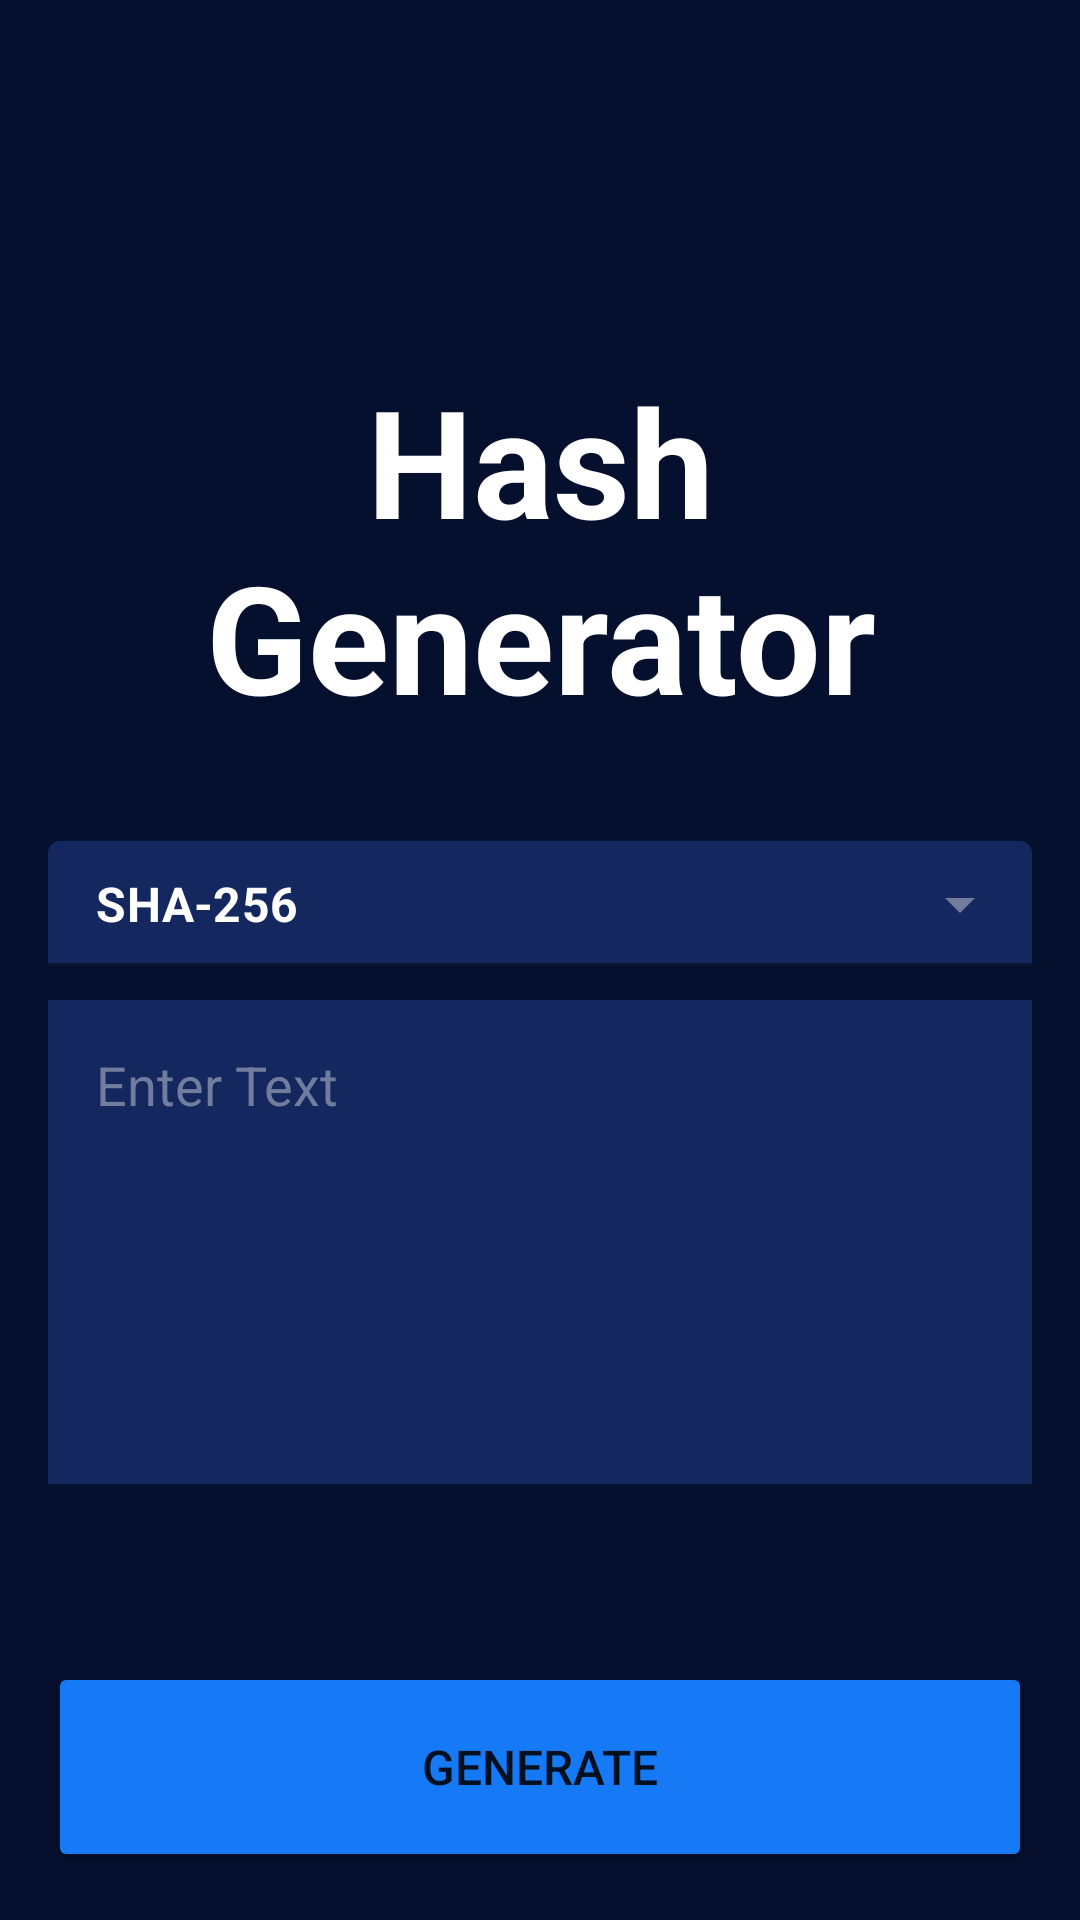

Produce the Android XML layout that renders to this screen, including the resource entries it uses.
<!-- AndroidManifest.xml: application theme SPlash -->
<!-- res/layout/fragment_home.xml -->
<?xml version="1.0" encoding="utf-8"?>
<androidx.constraintlayout.widget.ConstraintLayout
    xmlns:android="http://schemas.android.com/apk/res/android"
    xmlns:app="http://schemas.android.com/apk/res-auto"
    xmlns:tools="http://schemas.android.com/tools"
    android:layout_width="match_parent"
    android:layout_height="match_parent"
    tools:context=".HomeFragment"
    android:background="@color/dark">

    <TextView
        android:id="@+id/hash_title"
        android:layout_width="0dp"
        android:layout_height="wrap_content"
        android:layout_marginTop="120dp"
        android:text="@string/hash_generator"
        android:textColor="@color/white"
        android:textSize="50sp"
        android:layout_marginStart="60dp"
        android:layout_marginEnd="60dp"
        android:textAlignment="center"
        android:textStyle="bold"
        android:gravity="center"
        app:layout_constraintEnd_toEndOf="parent"

        app:layout_constraintStart_toStartOf="parent"
        app:layout_constraintTop_toTopOf="parent" />

    <com.google.android.material.textfield.TextInputLayout
        android:id="@+id/textInputLayout"
        style="@style/Widget.MaterialComponents.TextInputLayout.FilledBox.ExposedDropdownMenu"
        android:layout_width="match_parent"
        android:layout_height="wrap_content"
        android:layout_marginStart="16dp"
        android:layout_marginTop="32dp"
        android:layout_marginEnd="16dp"
        app:boxBackgroundColor="@color/dark_blue"
        app:boxStrokeColor="@color/teal_200"
        app:endIconTint="@color/gary"
        app:layout_constraintEnd_toEndOf="parent"
        app:layout_constraintStart_toStartOf="parent"
        app:layout_constraintTop_toBottomOf="@+id/hash_title"
        app:startIconDrawable="@drawable/ic_lock"
        app:startIconTint="@color/teal_200">

        <AutoCompleteTextView
            android:id="@+id/autoComplete_tv"
            android:layout_width="match_parent"
            android:layout_height="wrap_content"
            android:inputType="none"
            android:paddingTop="10dp"
            android:text="SHA-256"
            android:textColor="@color/white"
            android:textStyle="bold" />
    </com.google.android.material.textfield.TextInputLayout>

    <EditText
        android:id="@+id/text_box"
        android:layout_width="0dp"
        android:layout_height="wrap_content"
        android:layout_marginTop="8dp"
        android:padding="16dp"
        android:gravity="start|top"
        android:lines="6"
        android:ems="10"
        android:maxLines="6"
        android:textColor="@color/white"
        android:hint="@string/enter_text"
        android:background="@color/dark_blue"
        android:inputType="textMultiLine"
        android:textColorHint="@color/gary"
        app:layout_constraintEnd_toEndOf="@+id/textInputLayout"
        app:layout_constraintStart_toStartOf="@+id/textInputLayout"
        app:layout_constraintTop_toBottomOf="@+id/textInputLayout" />

    <Button
        android:id="@+id/btn_generate"
        android:layout_width="0dp"
        android:layout_height="70dp"
        android:layout_marginStart="16dp"
        android:layout_marginEnd="16dp"
        android:layout_marginBottom="16dp"
        android:backgroundTint="@color/blue"
        android:text="@string/generate"
        android:textSize="16sp"
        app:layout_constraintBottom_toBottomOf="parent"
        app:layout_constraintEnd_toEndOf="parent"
        app:layout_constraintStart_toStartOf="parent" />

    <View
        android:id="@+id/success_view"
        android:layout_width="wrap_content"
        android:layout_height="wrap_content"
        app:layout_constraintBottom_toBottomOf="parent"
        app:layout_constraintEnd_toEndOf="parent"
        app:layout_constraintStart_toStartOf="parent"
        app:layout_constraintTop_toTopOf="parent"
        android:background="@color/teal_200"
        android:alpha="0"/>

    <ImageView
        android:id="@+id/success_image"
        android:layout_width="144dp"
        android:layout_height="147dp"
        android:background="@drawable/success_bg"
        app:tint="@color/white"
        android:src="@drawable/ic_check"
        android:alpha="0"
        app:layout_constraintBottom_toBottomOf="parent"
        app:layout_constraintEnd_toEndOf="parent"
        app:layout_constraintStart_toStartOf="parent"
        app:layout_constraintTop_toTopOf="parent" />


</androidx.constraintlayout.widget.ConstraintLayout>
<!-- resources referenced by this layout -->
<resources>
  <color name="blue">#167AF6</color>
  <color name="dark">#050F2E</color>
  <color name="dark_blue">#14275E</color>
  <color name="gary">#727D9E</color>
  <color name="teal_200">#FF03DAC5</color>
  <color name="white">#FFFFFFFF</color>
  <!-- drawable success_bg (drawable) -->
  <?xml version="1.0" encoding="utf-8"?>
  <shape xmlns:android="http://schemas.android.com/apk/res/android"
      android:shape="oval">
      <stroke
          android:color="@color/white"
          android:width="2dp"/>
      <corners
  
          android:radius="20sp"
          />
  
  
  
  </shape>
  <string name="enter_text">Enter Text</string>
  <string name="generate">Generate</string>
  <string name="hash_generator">Hash Generator</string>
  <style name="SPlash" parent="Theme.MaterialComponents.DayNight.DarkActionBar">
      <item name="android:windowBackground">@drawable/hash</item>
      <item name="android:windowTranslucentStatus">true</item>
      <item name="android:windowTranslucentNavigation">true</item>
      </style>
  <!-- drawable hash: png bitmap (drawable, 28582 bytes) -->
</resources>
